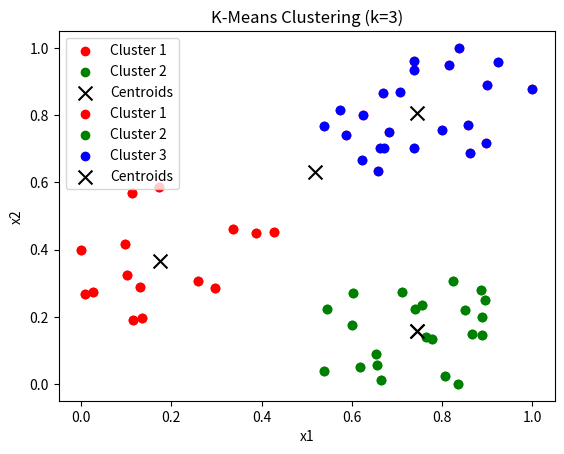

Reproduce this figure in Python.
import numpy as np
import matplotlib.pyplot as plt

data = np.array([
    [24.412, 32.932], [35.19, 12.189], [26.288, 41.718], [0.376, 15.506], [26.116, 3.963],
    [25.893, 31.515], [23.606, 15.402], [28.026, 15.47], [26.36, 34.488], [23.013, 36.213],
    [27.819, 41.867], [39.634, 42.23], [35.477, 35.104], [25.768, 5.967], [-0.684, 21.105],
    [3.387, 17.81], [32.986, 3.412], [34.258, 9.931], [6.313, 29.426], [33.899, 37.535],
    [4.718, 12.125], [21.054, 5.067], [3.267, 21.911], [24.537, 38.822], [4.55, 16.179],
    [25.712, 7.409], [3.884, 28.616], [29.081, 34.539], [14.943, 23.263], [32.169, 45.421],
    [32.572, 16.944], [33.673, 13.163], [29.189, 13.226], [25.994, 34.444], [16.513, 23.396],
    [23.492, 11.142], [26.878, 36.609], [31.604, 36.911], [34.078, 33.827], [11.286, 16.082],
    [30.15, 9.642], [36.569, 45.827], [3.983, 11.839], [12.891, 23.832], [21.314, 13.264],
    [29.101, 44.781], [30.671, 9.294], [35.139, 9.803], [35.563, 42.759], [35.028, 15.779],
    [9.776, 16.988], [24.268, 5.693], [-0.36, 15.319], [33.062, 47.693], [21.034, 37.463],
    [31.806, 4.484], [22.493, 39.466], [29.056, 46.004], [29.822, 13.83], [35.439, 14.439]
])

data = (data - np.min(data, axis=0)) / (np.max(data, axis=0) - np.min(data, axis=0))

def k_means(data, k, max_iters=100):
    np.random.seed(42)
    centroids = data[np.random.choice(data.shape[0], k, replace=False)]
    
    for _ in range(max_iters):
        distances = np.linalg.norm(data[:, np.newaxis] - centroids, axis=2)
        clusters = np.argmin(distances, axis=1)
        new_centroids = np.array([data[clusters == i].mean(axis=0) for i in range(k)])
        
        if np.all(centroids == new_centroids):
            break
        centroids = new_centroids
    
    return clusters, centroids

def plot_clusters(data, clusters, centroids, k):
    colors = ['r', 'g', 'b']
    for i in range(k):
        plt.scatter(data[clusters == i, 0], data[clusters == i, 1], c=colors[i], label=f'Cluster {i+1}')
    plt.scatter(centroids[:, 0], centroids[:, 1], c='black', marker='x', s=100, label='Centroids')
    plt.xlabel('x1')
    plt.ylabel('x2')
    plt.title(f'K-Means Clustering (k={k})')
    plt.legend()
    plt.show()

for k in [2, 3]:
    clusters, centroids = k_means(data, k)
    plot_clusters(data, clusters, centroids, k)
